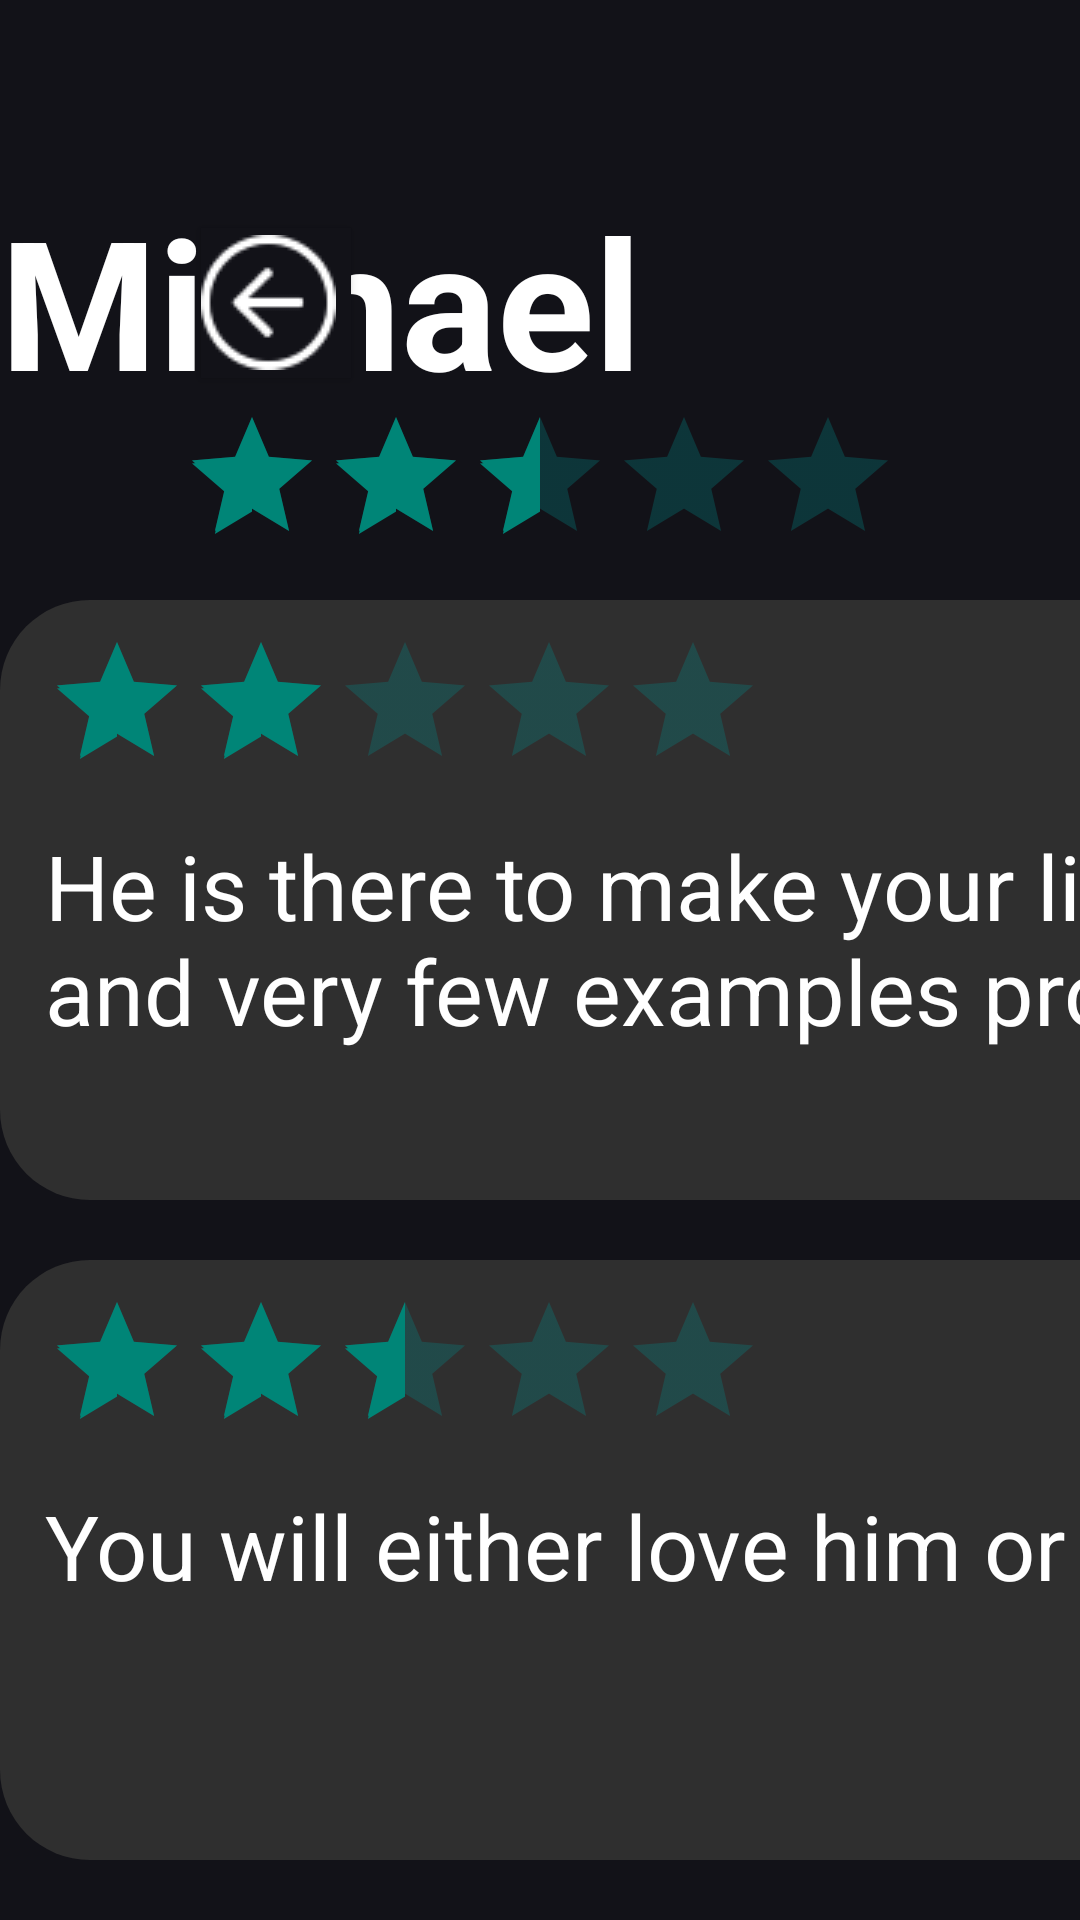

Write the Android layout XML for this screen, with the resource values it uses.
<!-- AndroidManifest.xml: application theme AppTheme -->
<!-- res/layout/professor_rating3_page.xml -->
<RelativeLayout xmlns:android="http://schemas.android.com/apk/res/android"
    xmlns:tools="http://schemas.android.com/tools"
    android:layout_width="match_parent"
    android:layout_height="match_parent"
    android:background="@drawable/bg_main_background_shape">

    <TextView android:id="@+id/professor3_main_title"
        android:textSize="60sp"
        android:textColor="@color/main_text_color"
        android:layout_centerHorizontal="true"
        android:layout_marginTop="60dp"
        android:layout_width="390dp"
        android:layout_height="70.5dp"
        android:textStyle="bold"
        android:text="@string/professor_3_string" />

    <RatingBar
        android:id="@+id/professor3_rating_bar"
        android:layout_width="250dp"
        android:layout_height="45dp"
        android:layout_marginTop="135dp"
        android:layout_centerHorizontal="true"
        android:paddingLeft="5dp"
        android:paddingRight="5dp"
        android:theme="@style/RatingBar"
        android:rating="2.5" />

    <LinearLayout android:id="@+id/p2_review_list"
        android:layout_marginTop="200dp"
        android:layout_centerHorizontal="true"
        android:layout_width="980dp"
        android:layout_height="450dp"
        android:orientation="vertical">

        <RelativeLayout android:id="@+id/p3_individual1_review"
            android:layout_centerHorizontal="true"
            android:layout_width="980dp"
            android:layout_height="200dp"
            android:background="@drawable/bg_second_background_shape"
            >

            <TextView android:id="@+id/p3_individual1_teaching_style"
                android:textSize="30sp"
                android:textColor="@color/main_text_color"
                android:layout_marginTop="15dp"
                android:layout_marginStart="410dp"
                android:layout_width="750dp"
                android:layout_height="50dp"
                android:text="@string/p3_individual1_teaching_style_string" />

            <TextView android:id="@+id/p3_individual1_main_review"
                android:textSize="30sp"
                android:textColor="@color/main_text_color"
                android:layout_marginTop="75dp"
                android:layout_marginStart="15dp"
                android:layout_width="match_parent"
                android:layout_height="80dp"
                android:text="@string/p3_individual1_review_string" />

            <RatingBar
                android:id="@+id/p3_individual1_rating_bar"
                android:layout_width="250dp"
                android:layout_height="45dp"
                android:layout_marginTop="10dp"
                android:layout_marginStart="10dp"
                android:paddingLeft="5dp"
                android:paddingRight="5dp"
                android:theme="@style/RatingBar"
                android:rating="2" />
        </RelativeLayout>

        <RelativeLayout android:id="@+id/p3_individual3_review"
            android:layout_marginTop="20dp"
            android:layout_centerHorizontal="true"
            android:layout_width="980dp"
            android:layout_height="200dp"
            android:background="@drawable/bg_second_background_shape"
            >

            <TextView android:id="@+id/p3_individual2_teaching_style"
                android:textSize="30sp"
                android:textColor="@color/main_text_color"
                android:layout_marginTop="15dp"
                android:layout_marginStart="410dp"
                android:layout_width="750dp"
                android:layout_height="50dp"
                android:text="@string/p3_individual2_teaching_style_string" />

            <TextView android:id="@+id/p3_individual2_main_review"
                android:textSize="30sp"
                android:textColor="@color/main_text_color"
                android:layout_marginTop="75dp"
                android:layout_marginStart="15dp"
                android:layout_width="wrap_content"
                android:layout_height="120dp"
                android:text="@string/p3_individual2_review_string" />

            <RatingBar
                android:id="@+id/p2_individual2_rating_bar"
                android:layout_width="250dp"
                android:layout_height="45dp"
                android:layout_marginTop="10dp"
                android:layout_marginStart="10dp"
                android:paddingLeft="5dp"
                android:paddingRight="5dp"
                android:theme="@style/RatingBar"
                android:rating="2.5" />
        </RelativeLayout>
    </LinearLayout>

    
    <Button
        android:id="@+id/send_review_p3_button"
        android:layout_marginTop="695dp"
        android:layout_marginStart="880dp"
        android:layout_width="250dp"
        android:layout_height="60dp"
        android:background="@drawable/button_shape"
        android:layout_gravity="center_horizontal|center"
        android:gravity="center"
        android:textSize="30sp"
        android:textColor="@color/main_text_color"
        android:text="@string/send_review_string"
        android:textAllCaps="false"
        />

    
    <Button
        android:id="@+id/back_space_professor_rating3"
        android:layout_marginTop="76dp"
        android:layout_marginStart="67dp"
        android:layout_width="50dp"
        android:layout_height="50dp"
        android:background="@drawable/bg_main_background_shape"
        android:drawableStart="@drawable/back_space"
        android:contentDescription="back_space_in_course_schedule"
        android:text=""
        android:onClick="onButtonClick"/>
</RelativeLayout>
<!-- resources referenced by this layout -->
<resources>
  <color name="main_text_color">#FFFFFF</color>
  <!-- drawable back_space: png bitmap (drawable, 1585 bytes) -->
  <!-- drawable bg_main_background_shape (drawable) -->
  <?xml version="1.0" encoding="utf-8"?>
  <shape xmlns:android="http://schemas.android.com/apk/res/android"
      android:shape="rectangle" >
      <solid android:color="@color/bg_main_color" />
  </shape>
  <!-- drawable bg_second_background_shape (drawable) -->
  <?xml version="1.0" encoding="utf-8"?>
  <shape xmlns:android="http://schemas.android.com/apk/res/android"
      android:shape="rectangle" >
      <corners android:radius="30dp" />
      <solid android:color="@color/button_color" />
  </shape>
  <!-- drawable button_shape (drawable-nodpi) -->
  <?xml version="1.0" encoding="utf-8"?>
  <shape xmlns:android="http://schemas.android.com/apk/res/android"
  	android:shape="rectangle" >
  	<corners android:radius="30dp" />
  	<solid android:color="@color/button_color" />
  </shape>
  <string name="p3_individual1_review_string">He is there to make your life impossible! Not helpful, no notes provided and very few examples provided for his assignments.</string>
  <string name="p3_individual1_teaching_style_string">Teaching style: Verbal explanations</string>
  <string name="p3_individual2_review_string">You will either love him or hate him.</string>
  <string name="p3_individual2_teaching_style_string">Teaching style: Self learn</string>
  <string name="professor_3_string">Michael Zapp</string>
  <string name="send_review_string">Send A Review</string>
  <style name="RatingBar" parent="Theme.AppCompat">
          <item name="colorControlNormal">@color/teal_700</item>
          <item name="colorControlActivated">@color/colorPrimary</item>
      </style>
  <style name="AppTheme" parent="Theme.AppCompat.Light.DarkActionBar">
  		<item name="colorPrimary">@color/colorPrimary</item>
  		<item name="colorPrimaryDark">@color/colorPrimaryDark</item>
  		<item name="colorAccent">@color/colorAccent</item>
  
  		<item name="actionBarSize">48dp</item>
  	</style>
  <color name="bg_main_color">#121218</color>
  <color name="button_color">#2F2F2F</color>
  <color name="teal_700">#FF018786</color>
  <color name="colorPrimary">#008577</color>
  <color name="colorPrimaryDark">#00574B</color>
  <color name="colorAccent">#D81B60</color>
</resources>
